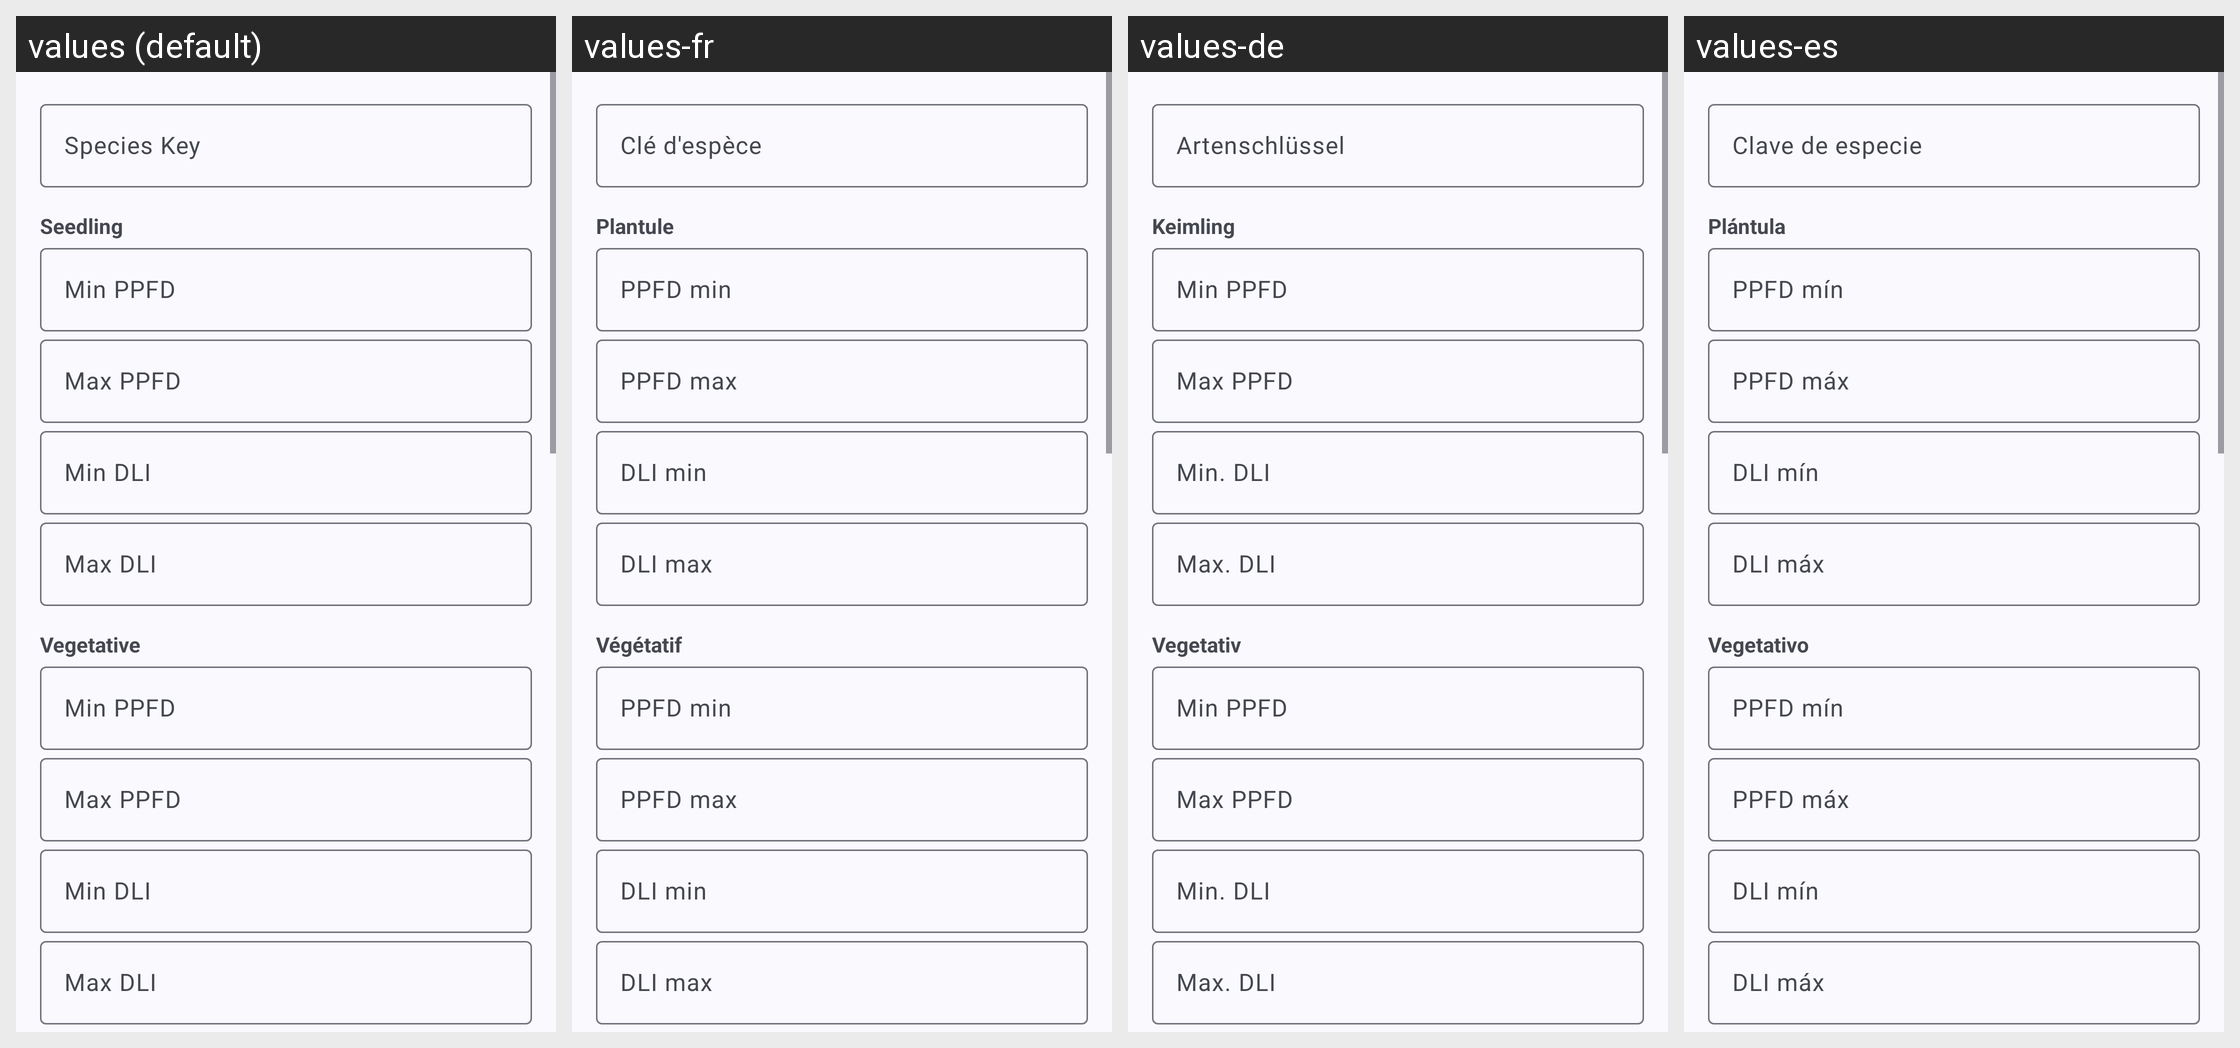

Strings drawn on this Android screen and how each of the app's shown locales translates them:
Android screen res/layout/dialog_species_target.xml rendered under 4 locales, left to right: values (default), values-fr, values-de, values-es. Device: Nexus 5 (rendered at 1080×1920; each locale shown at half size, 540×960, under a caption strip naming it); theme Theme.Pflanzenbestand.
Strings drawn on this screen, with the default value and each locale's value (text and hints the layout hard-codes, and strings that could not be matched under every locale, appear in the picture but are not listed):

hint_species_key
  values: Species Key
  values-fr: Clé d'espèce
  values-de: Artenschlüssel
  values-es: Clave de especie

label_stage_seedling
  values: Seedling
  values-fr: Plantule
  values-de: Keimling
  values-es: Plántula

hint_ppfd_min
  values: Min PPFD
  values-fr: PPFD min
  values-de: Min PPFD
  values-es: PPFD mín

hint_ppfd_max
  values: Max PPFD
  values-fr: PPFD max
  values-de: Max PPFD
  values-es: PPFD máx

hint_dli_min
  values: Min DLI
  values-fr: DLI min
  values-de: Min. DLI
  values-es: DLI mín

hint_dli_max
  values: Max DLI
  values-fr: DLI max
  values-de: Max. DLI
  values-es: DLI máx

label_stage_vegetative
  values: Vegetative
  values-fr: Végétatif
  values-de: Vegetativ
  values-es: Vegetativo
